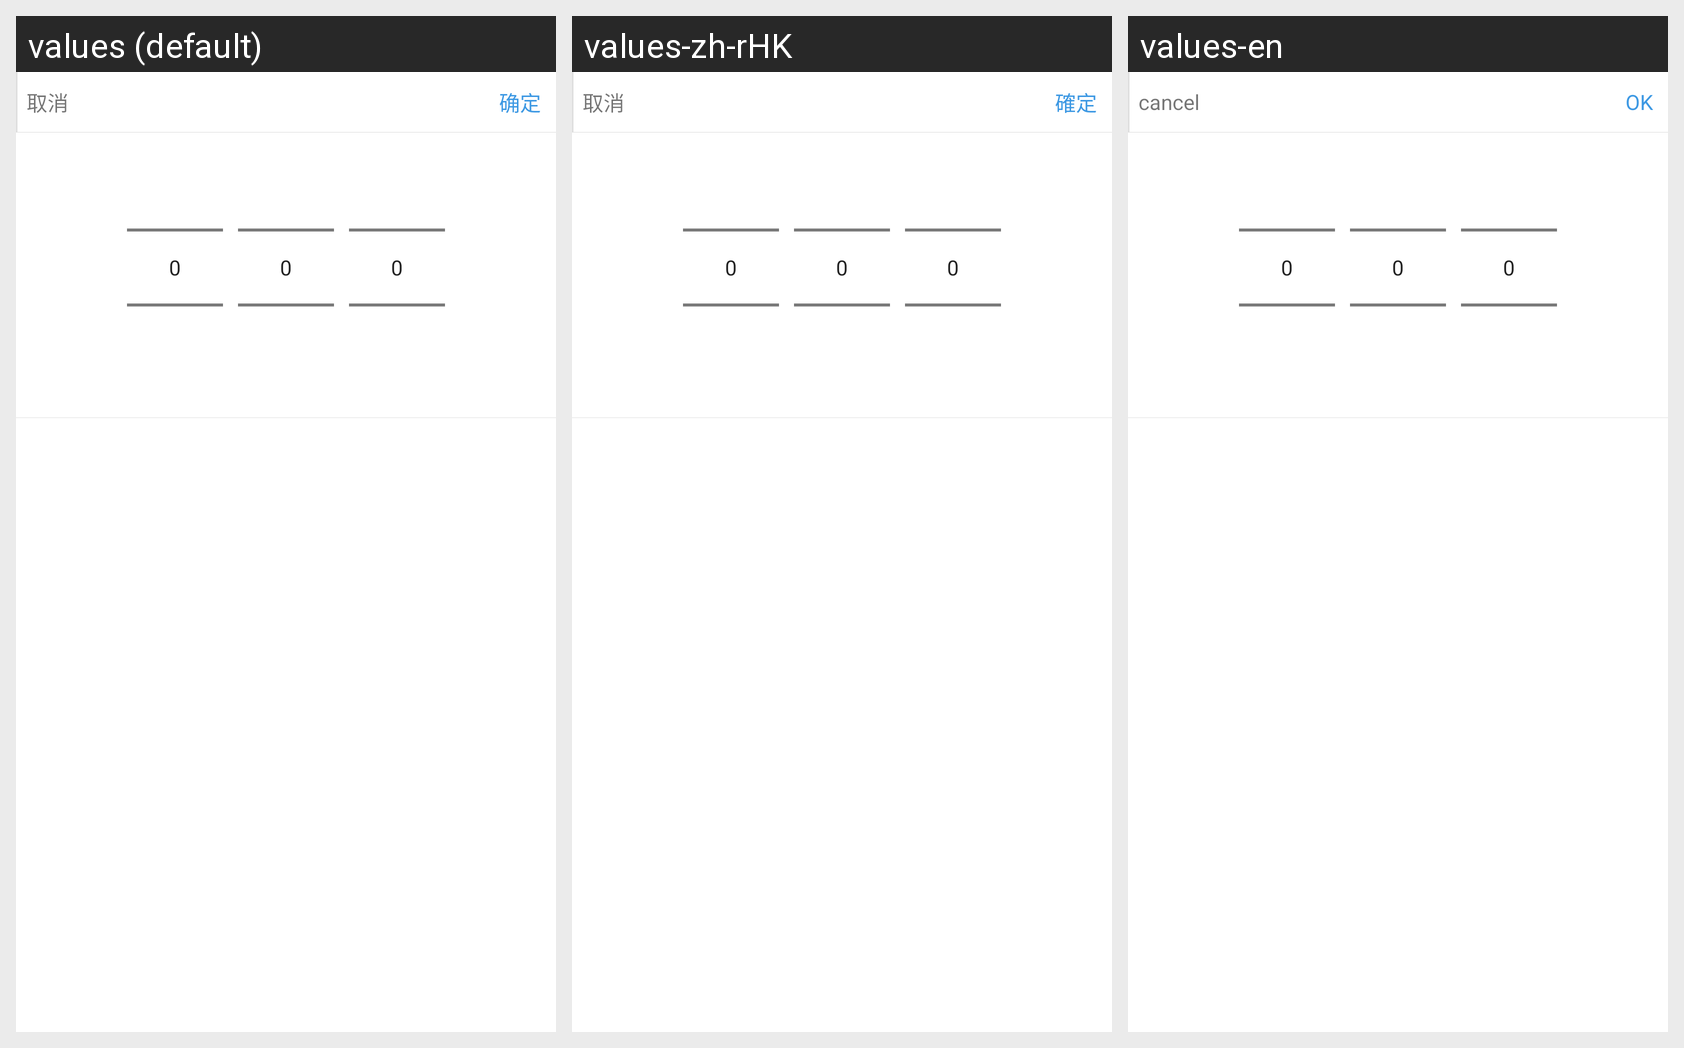

The Android screen above is rendered under several locales of the same app. Produce the string resources it draws, with the default and per-locale values.
Android screen res/layout/time_picker_dialog.xml rendered under 3 locales, left to right: values (default), values-zh-rHK, values-en. Device: Nexus 5 (rendered at 1080×1920; each locale shown at half size, 540×960, under a caption strip naming it); theme Theme.MaterialComponents.DayNight.NoActionBar.
Strings drawn on this screen, with the default value and each locale's value (text and hints the layout hard-codes, and strings that could not be matched under every locale, appear in the picture but are not listed):

cancel
  values: 取消
  values-zh-rHK: 取消
  values-en: cancel

confirm
  values: 确定
  values-zh-rHK: 確定
  values-en: OK
